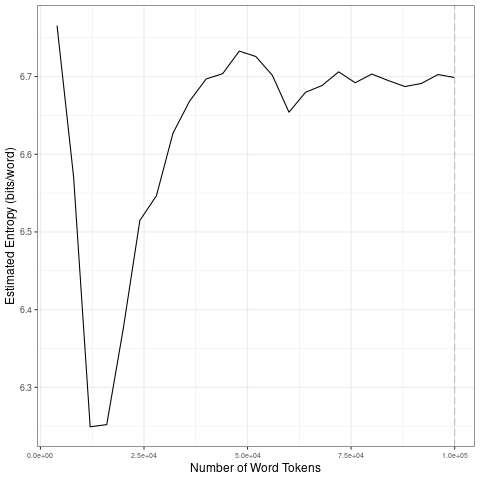

The table this chart was drawn from, first rows:
file, entropy.Corpus.Size, entropy.Entropy, sd.Corpus.Size, sd.SD
data/2021_by_en/2021-05-31_tokens_1-gram…, 4000, 6.766, 20000, 0.223
data/2021_by_en/2021-05-31_tokens_1-gram…, 8000, 6.571, 40000, 0.07796
data/2021_by_en/2021-05-31_tokens_1-gram…, 12000, 6.249, 60000, 0.03079
data/2021_by_en/2021-05-31_tokens_1-gram…, 16000, 6.252, 80000, 0.01081
data/2021_by_en/2021-05-31_tokens_1-gram…, 20000, 6.376, 1e+05, 0.006082
data/2021_by_en/2021-05-31_tokens_1-gram…, 24000, 6.515, 20000, 0.223
data/2021_by_en/2021-05-31_tokens_1-gram…, 28000, 6.547, 40000, 0.07796
data/2021_by_en/2021-05-31_tokens_1-gram…, 32000, 6.627, 60000, 0.03079
data/2021_by_en/2021-05-31_tokens_1-gram…, 36000, 6.668, 80000, 0.01081
data/2021_by_en/2021-05-31_tokens_1-gram…, 40000, 6.697, 1e+05, 0.006082
data/2021_by_en/2021-05-31_tokens_1-gram…, 44000, 6.704, 20000, 0.223
data/2021_by_en/2021-05-31_tokens_1-gram…, 48000, 6.733, 40000, 0.07796
data/2021_by_en/2021-05-31_tokens_1-gram…, 52000, 6.726, 60000, 0.03079
data/2021_by_en/2021-05-31_tokens_1-gram…, 56000, 6.701, 80000, 0.01081
data/2021_by_en/2021-05-31_tokens_1-gram…, 60000, 6.654, 1e+05, 0.006082
data/2021_by_en/2021-05-31_tokens_1-gram…, 64000, 6.68, 20000, 0.223
data/2021_by_en/2021-05-31_tokens_1-gram…, 68000, 6.689, 40000, 0.07796
data/2021_by_en/2021-05-31_tokens_1-gram…, 72000, 6.706, 60000, 0.03079
data/2021_by_en/2021-05-31_tokens_1-gram…, 76000, 6.692, 80000, 0.01081
data/2021_by_en/2021-05-31_tokens_1-gram…, 80000, 6.703, 1e+05, 0.006082
data/2021_by_en/2021-05-31_tokens_1-gram…, 84000, 6.695, 20000, 0.223
data/2021_by_en/2021-05-31_tokens_1-gram…, 88000, 6.687, 40000, 0.07796
data/2021_by_en/2021-05-31_tokens_1-gram…, 92000, 6.691, 60000, 0.03079
data/2021_by_en/2021-05-31_tokens_1-gram…, 96000, 6.703, 80000, 0.01081
data/2021_by_en/2021-05-31_tokens_1-gram…, 1e+05, 6.699, 1e+05, 0.006082
